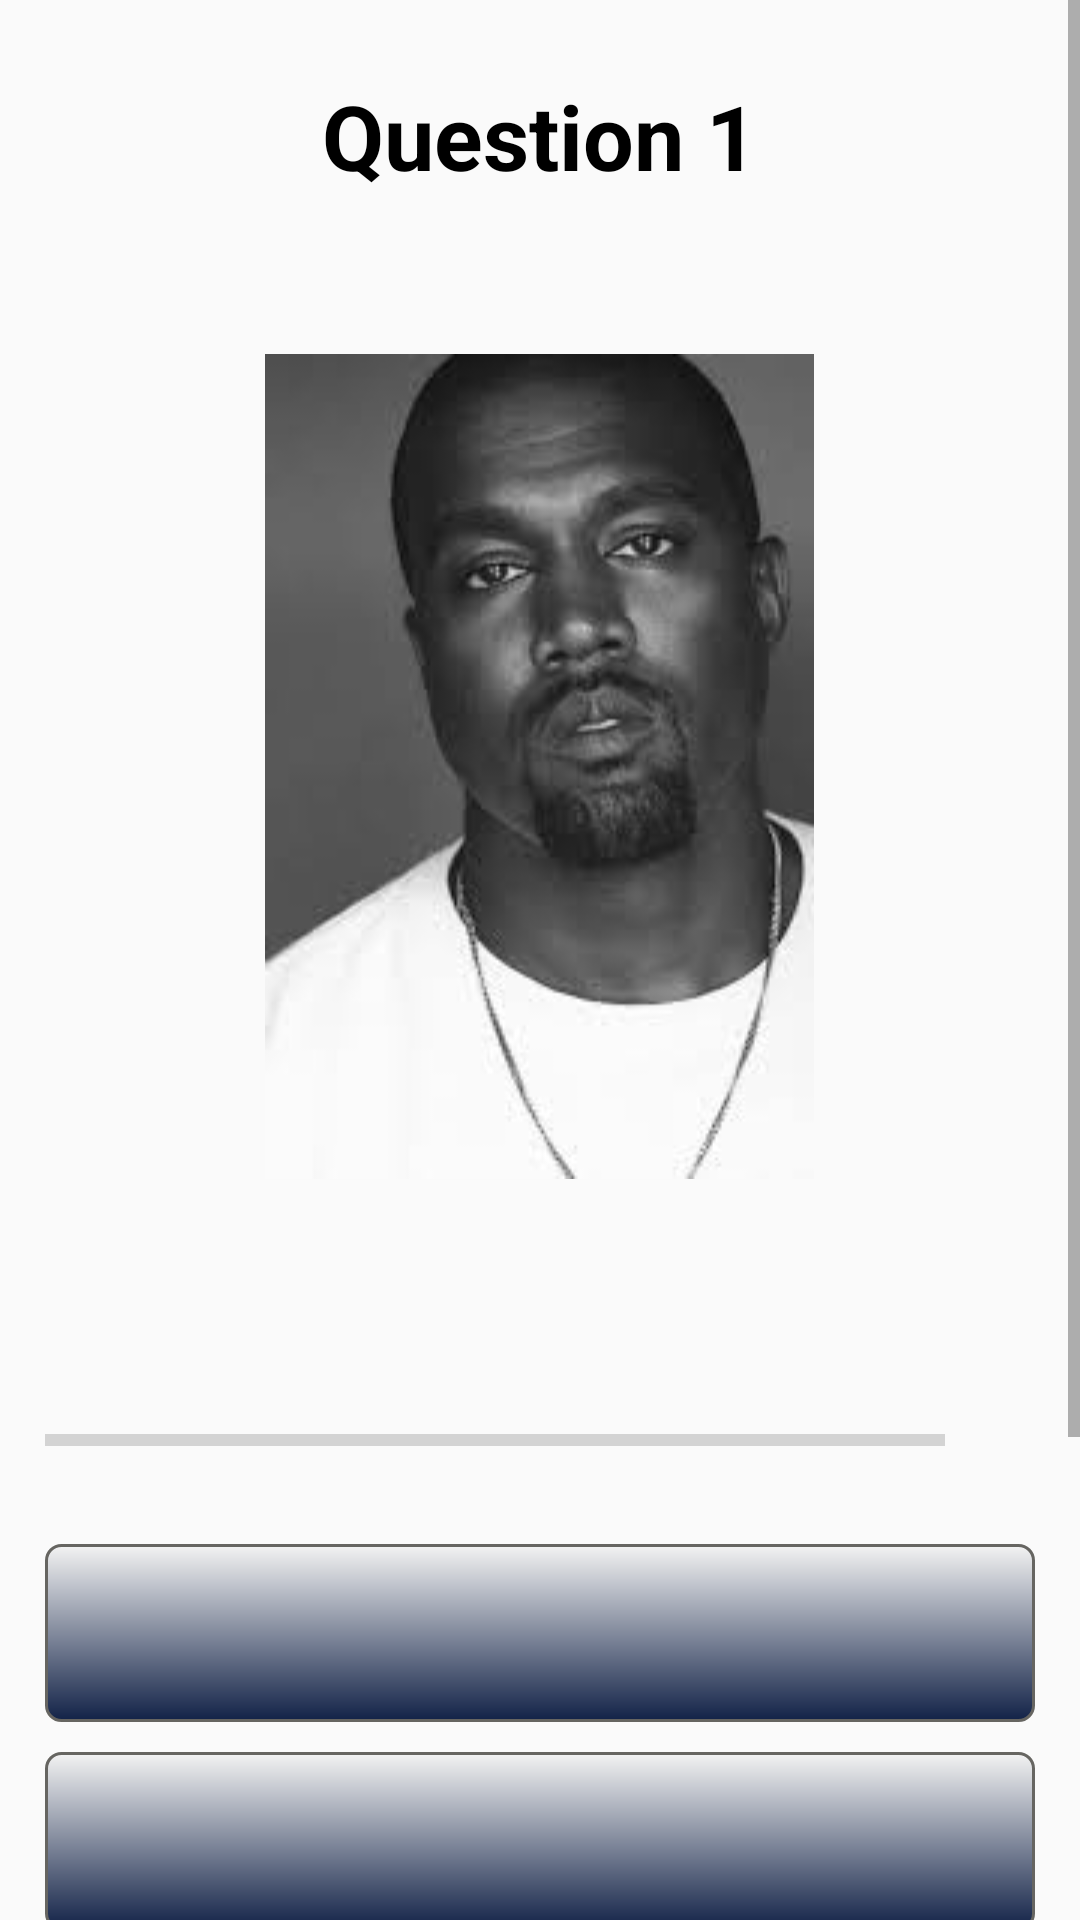

Reconstruct the res/layout file that produces this screen, plus the resources it refers to.
<!-- AndroidManifest.xml: activity theme QuizApplicationTheme -->
<!-- res/layout/activity_quiz_question.xml -->
<?xml version="1.0" encoding="utf-8"?>
<ScrollView xmlns:android="http://schemas.android.com/apk/res/android"
    xmlns:app="http://schemas.android.com/apk/res-auto"
    xmlns:tools="http://schemas.android.com/tools"
    android:layout_width="match_parent"
    android:layout_height="match_parent"
    android:fillViewport="true"
    tools:context=".QuizQuestionActivity">
    <LinearLayout
        android:layout_width="match_parent"
        android:layout_height="wrap_content"
        android:orientation="vertical"
        android:gravity="center"
        android:padding="15dp"
        >
        
        <TextView
            android:id="@+id/tvQuestion"
            android:layout_width="match_parent"
            android:layout_height="wrap_content"
            android:layout_marginTop="10dp"
            android:layout_marginRight="10dp"
            android:layout_marginLeft="10dp"
            android:gravity="center"
            android:textColor="@color/black"
            android:textSize="30sp"
            android:textStyle="bold"
            android:text="@string/question_1"
            >
        </TextView>
        <ImageView
            android:id="@+id/ivImage"
            android:layout_width="wrap_content"
            android:layout_height="360dp"
            android:layout_marginTop="10dp"
            android:src="@drawable/kanye_img"
            >
        </ImageView>
        
        <LinearLayout
            android:id="@+id/llProBar"
            android:layout_width="match_parent"
            android:layout_height="wrap_content"
            android:gravity="center_vertical"
            android:orientation="horizontal"
            >
            <ProgressBar
                android:id="@+id/progressBar"
                style="?android:attr/progressBarStyleHorizontal"
                android:layout_width="0dp"
                android:layout_height="wrap_content"
                android:layout_weight="2"
                android:layout_marginTop="10dp"
                android:max="10"
                android:minHeight="50dp"
                android:progress="0"
                android:indeterminate="false"
                >
            </ProgressBar>
            <TextView
                android:id="@+id/tv_Progress"
                android:layout_width="wrap_content"
                android:layout_height="wrap_content"
                android:gravity="center"
                android:layout_marginTop="10dp"
                android:padding="15dp"
                android:textColorHint="@color/yankeensBlue"
                android:textSize="22sp"
                tools:text ="0/10"
                >
            </TextView>


        </LinearLayout>
        <TextView
            android:id="@+id/tvOptionOne"
            android:layout_width="match_parent"
            android:layout_height="wrap_content"
            android:layout_marginTop="10dp"
            android:gravity="center"
            android:background="@drawable/default_option_border_bg"
            android:padding="15dp"
            android:textSize="22sp"
            android:textColor="@color/GainsBoro"
            tools:text="Option One"
            >
        </TextView>
        <TextView
            android:id="@+id/tvOptionTwo"
            android:layout_width="match_parent"
            android:layout_height="wrap_content"
            android:layout_marginTop="10dp"
            android:gravity="center"
            android:background="@drawable/default_option_border_bg"
            android:padding="15dp"
            android:textSize="22sp"
            android:textColor="@color/GainsBoro"
            tools:text="Option Two"
            >
        </TextView>
        <TextView
            android:id="@+id/tvOptionThree"
            android:layout_width="match_parent"
            android:layout_height="wrap_content"
            android:layout_marginTop="10dp"
            android:gravity="center"
            android:background="@drawable/default_option_border_bg"
            android:padding="15dp"
            android:textSize="22sp"
            android:textColor="@color/GainsBoro"
            tools:text="Option Three"
            >
        </TextView>
        <TextView
            android:id="@+id/tvOptionFour"
            android:layout_width="match_parent"
            android:layout_height="wrap_content"
            android:layout_marginTop="10dp"
            android:gravity="center"
            android:background="@drawable/default_option_border_bg"
            android:padding="15dp"
            android:textSize="22sp"
            android:textColor="@color/GainsBoro"
            tools:text="Option Four"
            >
            

        </TextView>
        
        <Button
            android:id="@+id/submitBt"
            android:layout_width="match_parent"
            android:layout_height="wrap_content"
            android:layout_marginTop="10dp"
            android:gravity="center"
            android:background="@drawable/button_border_bg"
            android:text="@string/submit"
            android:textSize="22sp"
            android:textColor="@color/GainsBoro"
            android:textStyle="bold"
            >
        </Button>
    </LinearLayout>
</ScrollView>
<!-- resources referenced by this layout -->
<resources>
  <color name="GainsBoro">#F3F3F3</color>
  <color name="black">#FF000000</color>
  <color name="yankeensBlue">#122247</color>
  <!-- drawable button_border_bg (drawable) -->
  <?xml version="1.0" encoding="utf-8"?>
  <shape xmlns:android="http://schemas.android.com/apk/res/android"
      android:shape="rectangle">
      <stroke
          android:width="1dp"
          android:color="@color/lapisLazuli"
          ></stroke>
      
      <solid
          android:color="@color/GainsBoro"
          ></solid>
      
      <corners
          android:radius="5dp"
          ></corners>
      <gradient
          android:angle="-75"
          android:startColor="@color/yankeensBlue"
          android:endColor="@color/GainsBoro"
          ></gradient>
      
  
  </shape>
  <!-- drawable default_option_border_bg (drawable) -->
  <?xml version="1.0" encoding="utf-8"?>
  <shape xmlns:android="http://schemas.android.com/apk/res/android"
      android:shape="rectangle">
      <stroke
          android:width="1dp"
          android:color="@color/graniteGrey"
          ></stroke>
      
      <solid
          android:color="@color/yankeensBlue"
          ></solid>
      
      <corners
          android:radius="5dp"
          ></corners>
      <gradient
          android:angle="-90"
          android:startColor="@color/GainsBoro"
          android:endColor="@color/yankeensBlue"
          ></gradient>
      
  
  </shape>
  <!-- drawable kanye_img: png bitmap (drawable, 41238 bytes) -->
  <string name="question_1">Question 1</string>
  <string name="submit">Submit</string>
  <style name="QuizApplicationTheme" parent="Theme.AppCompat.Light.NoActionBar">
          <item name="colorPrimary">@color/yankeensBlue</item>
      </style>
  <color name="lapisLazuli">#14649F</color>
  <color name="graniteGrey">#666561</color>
</resources>
